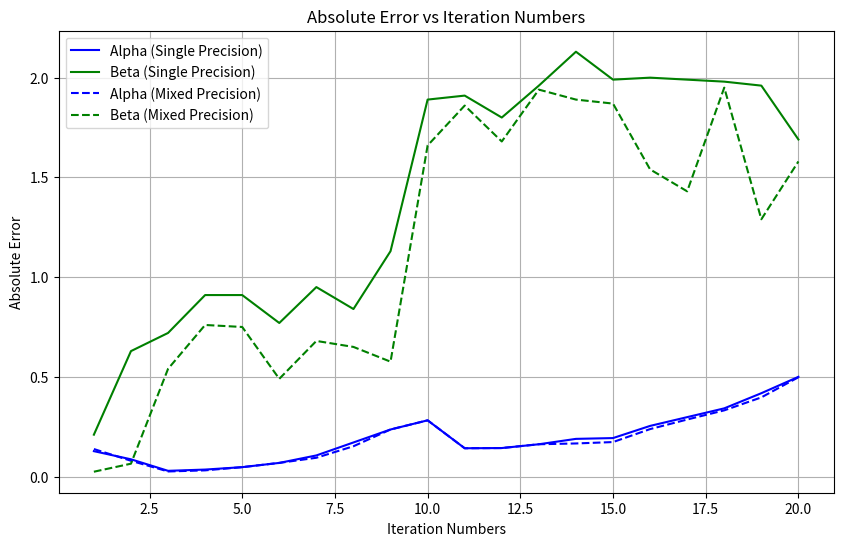

The script that saved this image:
import matplotlib.pyplot as plt

# Data from the table
iterations = list(range(1, 21))
# single_precision_alpha = [0.1274, 0.0792, 0.0256, 0.0311, 0.0419, 0.0608, 0.0943, 0.152, 0.236, 0.282, 0.142, 0.143, 0.162, 0.106, 0.0627, 0.0377, 0.0233, 0.0151, 0.00993, 0.00654]
# single_precision_beta = [0.21, 0.629, 1.14, 1.36, 1.35, 1.37, 1.55, 1.25, 1.13, 1.66, 1.91, 1.68, 1.94, 1.89, 1.87, 1.54, 1.43, 1.85, 1.29, 1.58]
#
# mixed_precision_alpha = [0.138, 0.0866, 0.0288, 0.0351, 0.0472, 0.0685, 0.106, 0.171, 0.265, 0.315, 0.156, 0.16, 0.182, 0.119, 0.0703, 0.0423, 0.0262, 0.0168, 0.011, 0.00724]
# mixed_precision_beta = [0.0243, 0.646, 1.32, 1.51, 1.52, 1.09, 1.28, 1.44, 0.576, 1.89, 1.86, 1.8, 1.96, 2.13, 1.99, 2.0, 1.99, 1.98, 1.96, 1.69]

single_precision_alpha = [0.1274, 0.0866, 0.0288, 0.0351, 0.0472, 0.0685, 0.106, 0.171, 0.236, 0.282, 0.142, 0.143, 0.162, 0.189, 0.193, 0.254, 0.298, 0.342, 0.418, 0.5]
single_precision_beta = [0.21, 0.629, 0.72, 0.91, 0.91, 0.77, 0.95, 0.84, 1.13, 1.89, 1.91, 1.8, 1.96, 2.13, 1.99, 2, 1.99, 1.98, 1.96, 1.69]

mixed_precision_alpha = [0.138, 0.0792, 0.0256, 0.0311, 0.0472, 0.0685, 0.0943, 0.152, 0.236, 0.282, 0.142, 0.143, 0.162, 0.166, 0.173, 0.238, 0.286, 0.332, 0.397, 0.498]
mixed_precision_beta = [0.0243, 0.0646, 0.54, 0.76, 0.75, 0.49, 0.68, 0.65, 0.576, 1.66, 1.86, 1.68, 1.94, 1.89, 1.87, 1.54, 1.43, 1.95, 1.29, 1.58]
# Plotting
plt.figure(figsize=(10, 6))

# Plot for single precision alpha
plt.plot(iterations, single_precision_alpha, label="Alpha (Single Precision)", linestyle='-', color='b')

# Plot for single precision beta
plt.plot(iterations, single_precision_beta, label="Beta (Single Precision)", linestyle='-', color='g')

# Plot for mixed precision alpha
plt.plot(iterations, mixed_precision_alpha, label="Alpha (Mixed Precision)", linestyle='--', color='b')

# Plot for mixed precision beta
plt.plot(iterations, mixed_precision_beta, label="Beta (Mixed Precision)", linestyle='--', color='g')

# Adding labels and title
plt.xlabel("Iteration Numbers")
plt.ylabel("Absolute Error")
plt.title("Absolute Error vs Iteration Numbers")
plt.legend()

# Display the plot
plt.grid(True)
plt.show()